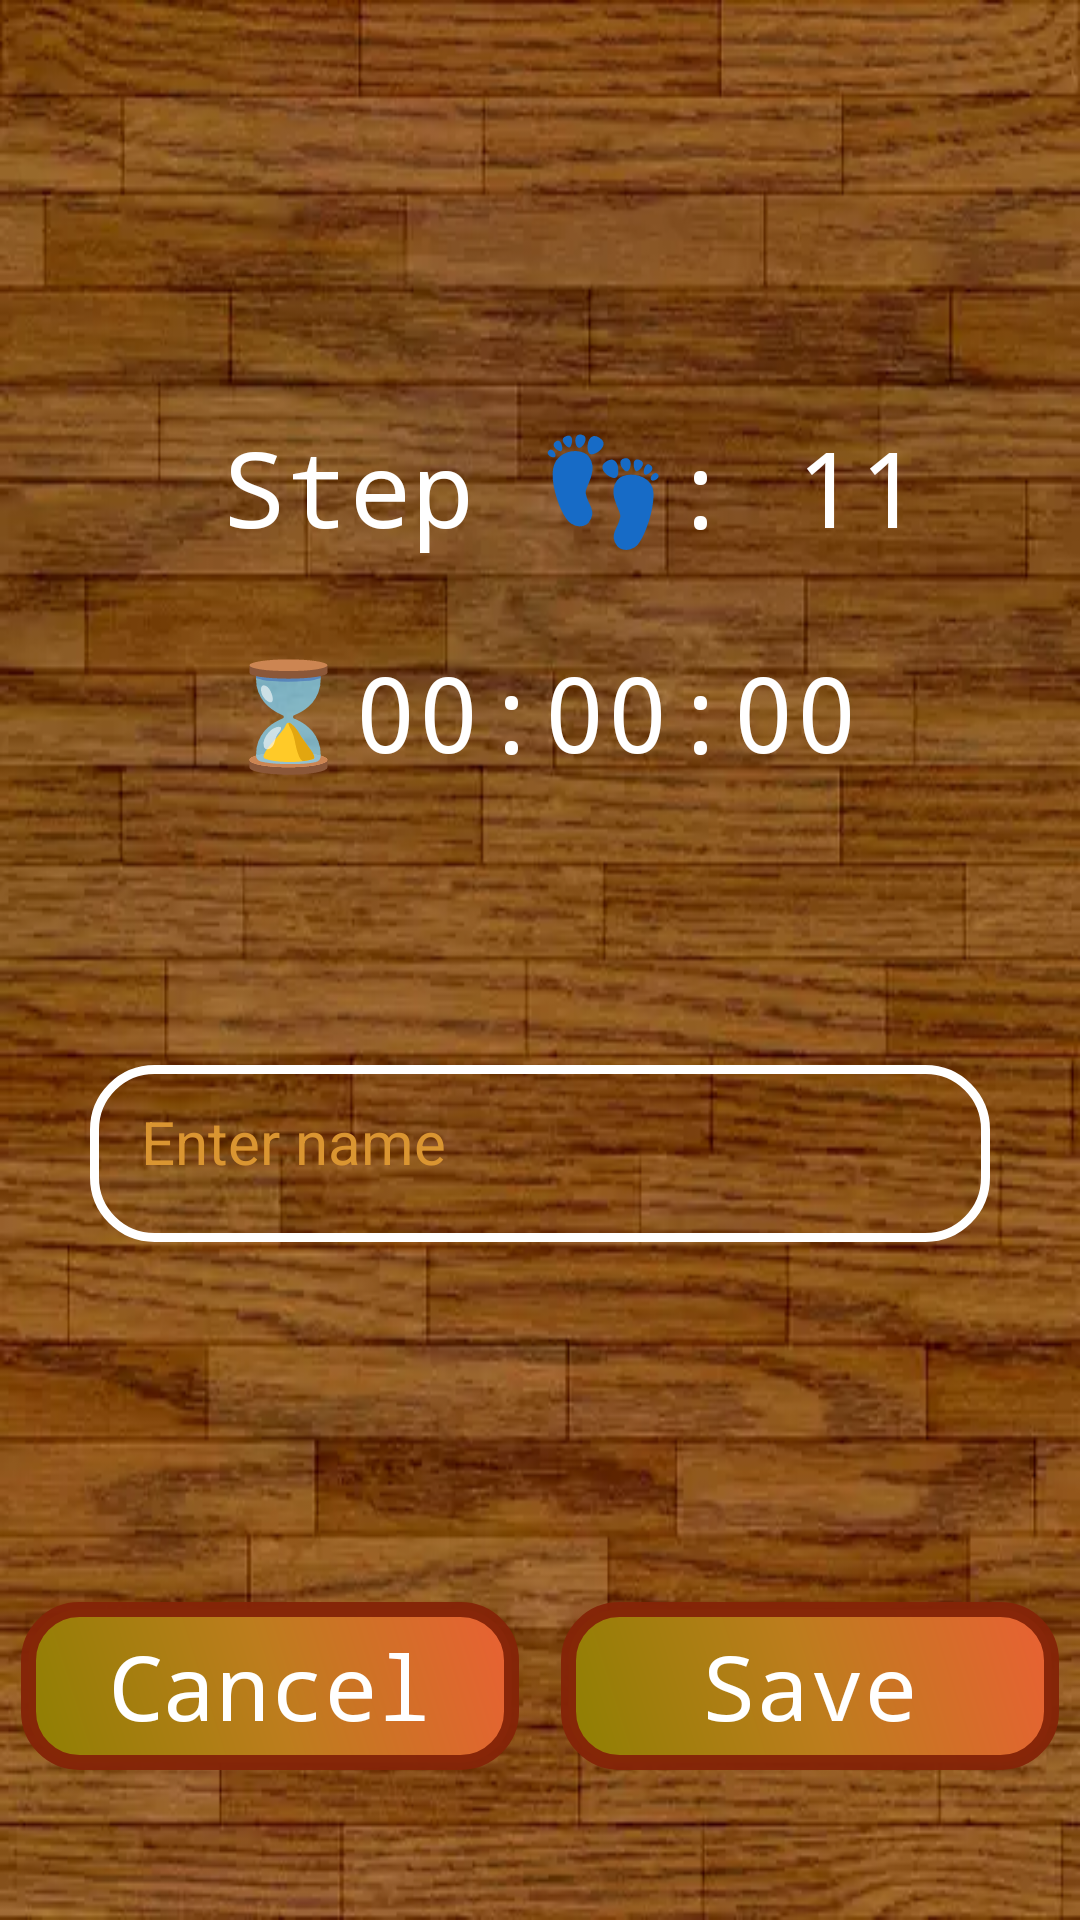

Reconstruct the res/layout file that produces this screen, plus the resources it refers to.
<!-- AndroidManifest.xml: application theme Theme.Lesson5.NoActionBarAndStatusBar -->
<!-- res/layout/activity_result_save.xml -->
<?xml version="1.0" encoding="utf-8"?>
<androidx.constraintlayout.widget.ConstraintLayout xmlns:android="http://schemas.android.com/apk/res/android"
    xmlns:app="http://schemas.android.com/apk/res-auto"
    xmlns:tools="http://schemas.android.com/tools"
    android:id="@+id/contest"
    android:layout_width="match_parent"
    android:layout_height="match_parent"
    android:background="@drawable/wood"
    tools:context=".ui.ResultSaveActivity">

    <LinearLayout
        android:layout_width="match_parent"
        android:layout_height="200dp"
        android:layout_marginTop="100dp"
        android:orientation="vertical"
        android:weightSum="4"
        app:layout_constraintEnd_toEndOf="parent"
        app:layout_constraintStart_toStartOf="parent"
        app:layout_constraintTop_toTopOf="parent">

        <TextView
            android:layout_width="match_parent"
            android:layout_height="0dp"
            android:layout_weight="0.5" />

        <TextView
            android:id="@+id/step_view"
            android:layout_width="match_parent"
            android:layout_height="0dp"
            android:layout_weight="1.5"
            android:fontFamily="monospace"
            android:gravity="center"
            android:text=" Step 👣: 11"
            android:textColor="#fff"
            android:textSize="35sp" />

        <TextView
            android:id="@+id/time_view"
            android:layout_width="match_parent"
            android:layout_height="0dp"
            android:layout_weight="1.5"
            android:fontFamily="monospace"
            android:gravity="center"
            android:text="⌛00:00:00"
            android:textColor="#fff"
            android:textSize="35sp" />


    </LinearLayout>

    <EditText
        android:id="@+id/name_input"
        android:layout_width="match_parent"
        android:layout_height="wrap_content"
        android:layout_marginStart="30dp"
        android:layout_marginEnd="30dp"
        android:layout_marginBottom="120dp"
        android:background="@drawable/edit_back"
        android:hint="Enter name"
        android:maxLength="20"
        android:paddingStart="17dp"
        android:paddingTop="12dp"
        android:paddingEnd="17dp"
        android:paddingBottom="20dp"
        android:textColor="#fff"
        android:textColorHint="#DA9531"
        android:textSize="20sp"
        app:layout_constraintBottom_toTopOf="@id/cancel_btn"
        app:layout_constraintEnd_toEndOf="parent"
        app:layout_constraintStart_toStartOf="parent" />

    <TextView
        android:id="@+id/cancel_btn"
        android:layout_width="0dp"
        android:layout_height="56dp"
        android:layout_marginStart="7dp"
        android:layout_marginEnd="7dp"
        android:layout_marginBottom="50dp"
        android:background="@drawable/fillbutton"
        android:clickable="true"
        android:focusable="true"
        android:fontFamily="monospace"
        android:gravity="center"
        android:text="Cancel"
        android:textColor="#fff"
        android:textSize="30sp"
        app:layout_constraintBottom_toBottomOf="parent"
        app:layout_constraintEnd_toStartOf="@id/save_btn"
        app:layout_constraintStart_toStartOf="parent" />

    <TextView
        android:id="@+id/save_btn"
        android:layout_width="0dp"
        android:layout_height="56dp"
        android:layout_marginStart="7dp"
        android:layout_marginEnd="7dp"
        android:layout_marginBottom="50dp"
        android:background="@drawable/fillbutton"
        android:clickable="true"
        android:focusable="true"
        android:fontFamily="monospace"
        android:gravity="center"
        android:text="Save"
        android:textColor="#fff"
        android:textSize="30dp"
        app:layout_constraintBottom_toBottomOf="parent"
        app:layout_constraintEnd_toEndOf="parent"
        app:layout_constraintStart_toEndOf="@id/cancel_btn" />

</androidx.constraintlayout.widget.ConstraintLayout>
<!-- resources referenced by this layout -->
<resources>
  <!-- drawable edit_back (drawable-v24) -->
  <?xml version="1.0" encoding="utf-8"?>
  <shape xmlns:android="http://schemas.android.com/apk/res/android">
      <solid android:color="#0003A9F4" />
      <stroke
          android:width="3dp"
          android:color="#fff" />
      <corners android:radius="20dp" />
  
  </shape>
  <!-- drawable fillbutton (drawable) -->
  <?xml version="1.0" encoding="utf-8"?>
  <shape xmlns:android="http://schemas.android.com/apk/res/android"
      android:shape="rectangle">
      <stroke
          android:width="5dp"
          android:color="#F7852508" />
      <gradient
          android:angle="45"
          android:centerColor="#BD7D1D"
          android:endColor="#EA6034"
          android:startColor="#8E7F02" />
      <corners android:radius="17dp" />
  
  
  </shape>
  <!-- drawable wood: webp bitmap (drawable, 29798 bytes) -->
  <style name="Theme.Lesson5.NoActionBarAndStatusBar">
          <item name="windowActionBar">false</item>
          <item name="windowNoTitle">true</item>
          <item name="android:windowTranslucentStatus">true</item>
          <item name="android:windowTranslucentNavigation">true</item>
      </style>
</resources>
